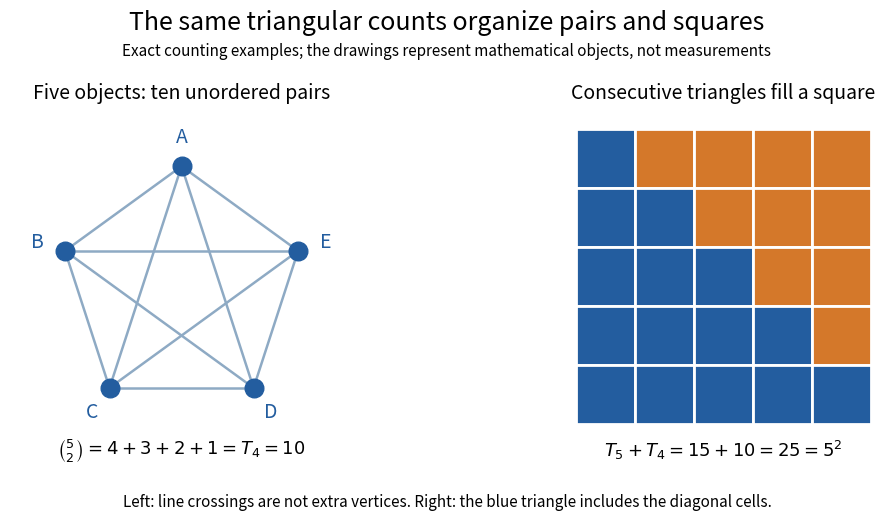

The script that saved this image: (Note: this script raises an exception after producing the figure.)
"""Original pair-counting and square-partition diagram with exact counts.

Tested with Python 3.14.4, matplotlib 3.10.7 and numpy 2.3.5.
Run from _media; writes its matching PNG into the current directory.
"""

from itertools import combinations
from pathlib import Path

import matplotlib

matplotlib.use("Agg")
import matplotlib.pyplot as plt
from matplotlib.patches import Rectangle
import numpy as np


def main():
    n = 5
    blue, orange = "#235d9f", "#d4782a"
    plt.rcParams.update({"font.size": 12, "figure.facecolor": "white"})
    fig, axes = plt.subplots(1, 2, figsize=(11, 5.4))
    fig.subplots_adjust(left=0.05, right=0.96, bottom=0.18, top=0.77, wspace=0.18)
    fig.suptitle("The same triangular counts organize pairs and squares", fontsize=18, y=0.97)
    fig.text(0.5, 0.885, "Exact counting examples; the drawings represent mathematical objects, not measurements", ha="center", fontsize=11)
    angles = np.pi / 2 + np.arange(n) * 2 * np.pi / n
    points = np.column_stack([np.cos(angles), np.sin(angles)])
    ax = axes[0]
    for i, j in combinations(range(n), 2):
        ax.plot(points[[i, j], 0], points[[i, j], 1], color="#8eaac4", lw=1.8, zorder=1)
    ax.scatter(points[:, 0], points[:, 1], color=blue, s=180, zorder=3)
    for label, point in zip("ABCDE", points, strict=True):
        ax.text(*(point * 1.24), label, ha="center", va="center", fontsize=14, color=blue)
    ax.set_title("Five objects: ten unordered pairs", fontsize=14, pad=14)
    ax.set(xlim=(-1.4, 1.4), ylim=(-1.2, 1.4))
    ax.text(0, -1.35, r"$\binom{5}{2}=4+3+2+1=T_4=10$", ha="center", fontsize=13)
    ax = axes[1]
    count = {"blue": 0, "orange": 0}
    for row in range(n):
        for col in range(n):
            lower = col <= row
            count["blue" if lower else "orange"] += 1
            ax.add_patch(Rectangle((col, n - row - 1), 1, 1, facecolor=blue if lower else orange, edgecolor="white", lw=2))
    assert count == {"blue": 15, "orange": 10}
    ax.set_title("Consecutive triangles fill a square", fontsize=14, pad=14)
    ax.set(xlim=(-0.2, n + 0.2), ylim=(-0.2, n + 0.2))
    ax.text(n / 2, -0.55, r"$T_5+T_4=15+10=25=5^2$", ha="center", fontsize=13)
    for ax in axes:
        ax.set_aspect("equal")
        ax.axis("off")
    fig.text(0.5, 0.05, "Left: line crossings are not extra vertices. Right: the blue triangle includes the diagonal cells.", ha="center", fontsize=11)
    fig.savefig(Path(__file__).with_suffix(".png").name, dpi=110, facecolor="white", transparent=False)
    plt.close(fig)


if __name__ == "__main__":
    main()
